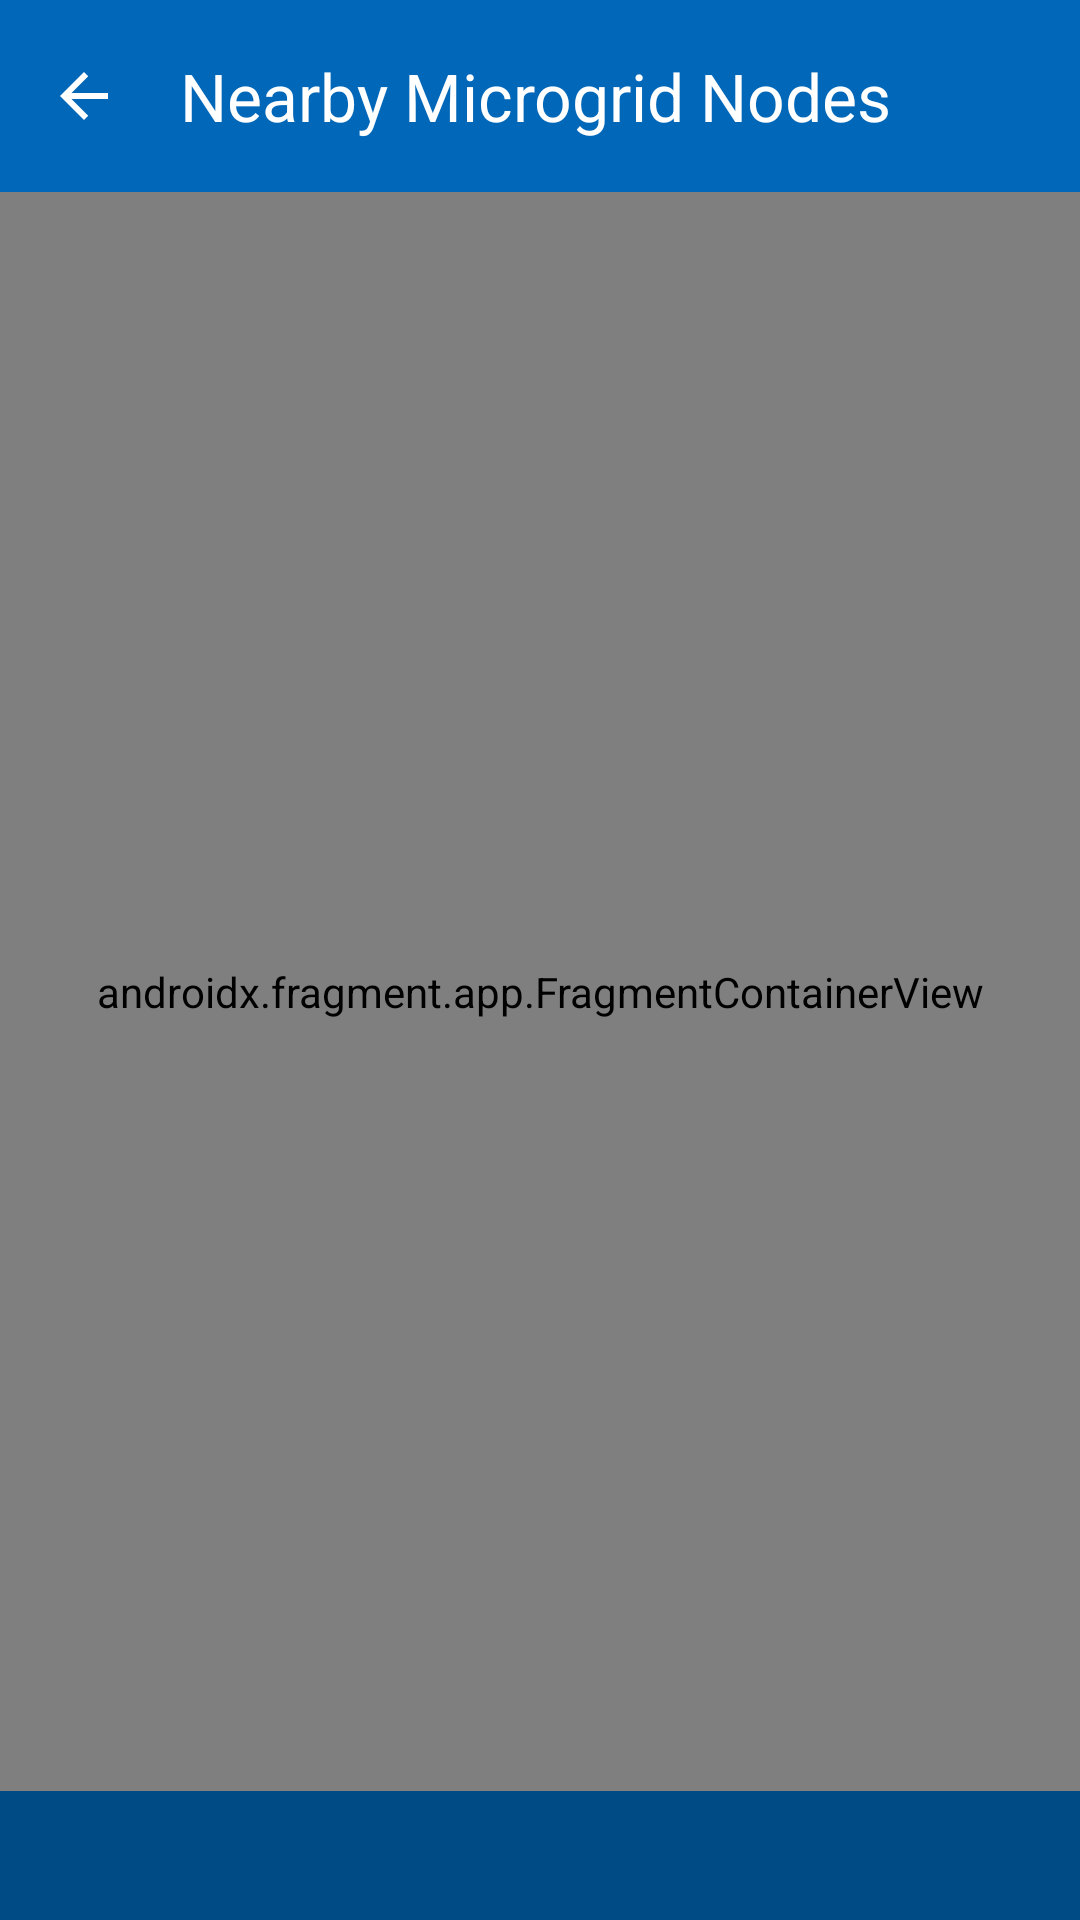

Android layout source for this screen:
<!-- AndroidManifest.xml: activity theme Theme.SmartSolar.Dashboard -->
<!-- res/layout/activity_map.xml -->
<?xml version="1.0" encoding="utf-8"?>
<androidx.constraintlayout.widget.ConstraintLayout xmlns:android="http://schemas.android.com/apk/res/android"
    xmlns:app="http://schemas.android.com/apk/res-auto"
    xmlns:tools="http://schemas.android.com/tools"
    android:layout_width="match_parent"
    android:layout_height="match_parent"
    tools:context=".ui.map.MapActivity">

    
    <com.google.android.material.appbar.MaterialToolbar
        android:id="@+id/toolbar"
        android:layout_width="match_parent"
        android:layout_height="?attr/actionBarSize"
        android:background="?attr/colorPrimary"
        app:titleTextColor="?attr/colorOnPrimary"
        app:navigationIcon="@drawable/ic_arrow_back"
        app:navigationIconTint="?attr/colorOnPrimary"
        app:layout_constraintTop_toTopOf="parent"
        app:title="@string/title_activity_map" />

    
    <com.google.android.material.card.MaterialCardView
        android:id="@+id/cardOfflineBanner"
        android:layout_width="match_parent"
        android:layout_height="wrap_content"
        android:visibility="gone"
        app:cardBackgroundColor="@color/sg_warning_soft"
        app:cardCornerRadius="0dp"
        app:strokeWidth="0dp"
        app:layout_constraintTop_toBottomOf="@id/toolbar">

        <TextView
            android:id="@+id/tvOfflineBanner"
            android:layout_width="wrap_content"
            android:layout_height="wrap_content"
            android:layout_gravity="center"
            android:padding="8dp"
            android:text="@string/offline_banner_text"
            android:textColor="@color/sg_warning_text"
            android:textSize="13sp"
            android:textStyle="bold" />
    </com.google.android.material.card.MaterialCardView>

    
    <androidx.fragment.app.FragmentContainerView
        android:id="@+id/mapFragment"
        android:name="com.google.android.gms.maps.SupportMapFragment"
        android:layout_width="0dp"
        android:layout_height="0dp"
        app:cameraTargetLat="6.9271"
        app:cameraTargetLng="79.8612"
        app:cameraZoom="12"
        app:layout_constraintBottom_toTopOf="@id/layoutNearbyContainer"
        app:layout_constraintEnd_toEndOf="parent"
        app:layout_constraintStart_toStartOf="parent"
        app:layout_constraintTop_toBottomOf="@id/cardOfflineBanner" />

    
    <LinearLayout
        android:id="@+id/layoutNearbyContainer"
        android:layout_width="0dp"
        android:layout_height="0dp"
        android:background="@color/sg_surface"
        android:orientation="vertical"
        app:layout_constraintBottom_toBottomOf="parent"
        app:layout_constraintEnd_toEndOf="parent"
        app:layout_constraintHeight_default="wrap"
        app:layout_constraintHeight_max="250dp"
        app:layout_constraintStart_toStartOf="parent"
        app:layout_constraintTop_toBottomOf="@id/mapFragment">

        
        <TextView
            android:id="@+id/tvNearbyHeader"
            android:layout_width="match_parent"
            android:layout_height="wrap_content"
            android:background="@color/sg_primary_hover"
            android:padding="@dimen/sg_space_3"
            android:textColor="@color/sg_text_on_primary"
            android:textSize="14sp"
            android:textStyle="bold"
            tools:text="3 active node(s) within 100 km" />

        
        <androidx.recyclerview.widget.RecyclerView
            android:id="@+id/rvNearbyNodes"
            android:layout_width="match_parent"
            android:layout_height="wrap_content"
            android:clipToPadding="false"
            app:layoutManager="androidx.recyclerview.widget.LinearLayoutManager"
            tools:listitem="@layout/item_nearby_node" />

    </LinearLayout>

    
    <ProgressBar
        android:id="@+id/progressBar"
        android:layout_width="wrap_content"
        android:layout_height="wrap_content"
        android:visibility="gone"
        app:layout_constraintBottom_toTopOf="@id/layoutNearbyContainer"
        app:layout_constraintEnd_toEndOf="parent"
        app:layout_constraintStart_toStartOf="parent"
        app:layout_constraintTop_toBottomOf="@id/cardOfflineBanner" />

</androidx.constraintlayout.widget.ConstraintLayout>
<!-- res/layout/item_nearby_node.xml (included above) -->
<?xml version="1.0" encoding="utf-8"?>
<LinearLayout xmlns:android="http://schemas.android.com/apk/res/android"
    xmlns:tools="http://schemas.android.com/tools"
    android:layout_width="match_parent"
    android:layout_height="wrap_content"
    android:background="?android:attr/selectableItemBackground"
    android:clickable="true"
    android:focusable="true"
    android:orientation="vertical">

    <LinearLayout
        android:layout_width="match_parent"
        android:layout_height="wrap_content"
        android:orientation="vertical"
        android:paddingStart="@dimen/sg_space_4"
        android:paddingTop="12dp"
        android:paddingEnd="@dimen/sg_space_4"
        android:paddingBottom="12dp">

        <TextView
            android:id="@+id/tvNodeName"
            android:layout_width="match_parent"
            android:layout_height="wrap_content"
            android:textColor="@color/sg_text"
            android:textSize="15sp"
            android:textStyle="bold"
            tools:text="Colombo Fort Solar Hub" />

        <TextView
            android:id="@+id/tvNodeDetails"
            android:layout_width="match_parent"
            android:layout_height="wrap_content"
            android:layout_marginTop="3dp"
            android:textColor="@color/sg_text_secondary"
            android:textSize="13sp"
            tools:text="6.9 km · 8 slots · 250 kWh" />

    </LinearLayout>

    <View
        android:layout_width="match_parent"
        android:layout_height="1dp"
        android:background="@color/sg_border" />

</LinearLayout>
<!-- resources referenced by this layout -->
<resources>
  <color name="sg_border">#E2E8F0</color>
  <color name="sg_primary_hover">#004A86</color>
  <color name="sg_surface">#FFFFFF</color>
  <color name="sg_text">#0F172A</color>
  <color name="sg_text_on_primary">#FFFFFF</color>
  <color name="sg_text_secondary">#475569</color>
  <color name="sg_warning_soft">#FEF3C7</color>
  <color name="sg_warning_text">#92400E</color>
  <dimen name="sg_space_3">12dp</dimen>
  <dimen name="sg_space_4">16dp</dimen>
  <!-- drawable ic_arrow_back (drawable) -->
  <?xml version="1.0" encoding="utf-8"?>
  <vector xmlns:android="http://schemas.android.com/apk/res/android"
      android:width="24dp"
      android:height="24dp"
      android:viewportWidth="24"
      android:viewportHeight="24"
      android:autoMirrored="true"
      android:tint="?attr/colorOnPrimary">
      <path
          android:fillColor="@android:color/white"
          android:pathData="M20,11H7.83l5.59,-5.59L12,4l-8,8 8,8 1.41,-1.41L7.83,13H20v-2z" />
  </vector>
  <string name="offline_banner_text">Offline — showing last synced data.</string>
  <string name="title_activity_map">Nearby Microgrid Nodes</string>
  <style name="Theme.SmartSolar.Dashboard" parent="Theme.SmartSolar">
          <item name="android:statusBarColor">@color/sg_primary</item>
          <item name="android:windowLightStatusBar">false</item>
      </style>
  <style name="Theme.SmartSolar" parent="Theme.Material3.DayNight.NoActionBar">
          
          <item name="colorPrimary">@color/sg_primary</item>
          <item name="colorPrimaryVariant">@color/sg_primary_hover</item>
          <item name="colorOnPrimary">@color/sg_text_on_primary</item>
          <item name="colorSecondary">@color/sg_secondary</item>
          <item name="colorOnSecondary">@color/sg_white</item>
          <item name="colorSurface">@color/sg_surface</item>
          <item name="colorOnSurface">@color/sg_text</item>
          <item name="colorError">@color/sg_danger</item>
          <item name="colorOnError">@color/sg_white</item>
          <item name="android:colorBackground">@color/sg_bg</item>
          <item name="android:windowBackground">@color/sg_bg</item>
          <item name="android:textColorPrimary">@color/sg_text</item>
          <item name="android:textColorSecondary">@color/sg_text_secondary</item>
  
          
          <item name="android:statusBarColor">@color/sg_bg</item>
          <item name="android:windowLightStatusBar">true</item>
      </style>
  <color name="sg_primary">#0067B9</color>
  <color name="sg_secondary">#43B02A</color>
  <color name="sg_white">#FFFFFF</color>
  <color name="sg_danger">#DC2626</color>
  <color name="sg_bg">#F8FAFC</color>
</resources>
